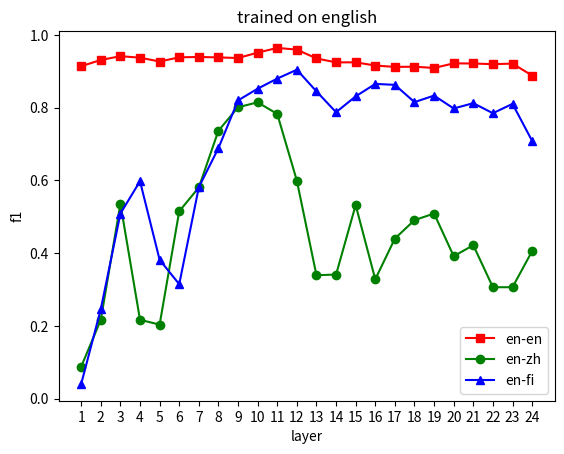

Write the Python code that produced this figure.
import matplotlib.pyplot as plt

x = [i+1 for i in range(24)]
l1 = [
        0.91398686701669, 0.9310423328493271,
    0.9415347953675595, 0.9374142390616814,
    0.9268493685685681, 0.9383741969205424,
    0.9393392027268049, 0.9381845525616139,
    0.9364543629708665, 0.9512491123152514,
    0.9642391932706085, 0.959563187434093,
    0.9353139098335822, 0.9245001488993279,
    0.9246083561727201, 0.9158217718863609,
    0.9120185312030162, 0.9126222049637034,
    0.9091229245141312, 0.92175713402015,
    0.9213978863866531, 0.9195530336584451,
    0.9210925006216992, 0.8883124740957603] #en-en
l2 = [
    0.08772005152425935, 0.21652215480786913,
    0.5359463830299569, 0.2165377955738371,
    0.20326923411413617, 0.514833385702951,
    0.5805347471643386, 0.7366363166475466,
    0.8010768135212357, 0.814639072734131,
    0.7826382857844718, 0.5992092713374009,
    0.3392143372190842, 0.34091782420260464,
    0.5320339103115794, 0.32790333483161177,
    0.43983469360321087, 0.49061778892817287,
    0.5088089191259982, 0.39150097071168355,
    0.42157678974980967, 0.3061394295664881,
    0.3061344679877137, 0.40528117542019304
]#en-zh
l3 = [0.040182103610675035, 0.24593353727089706,
      0.5086469760900141, 0.5977253079813282,
      0.38157511550363143, 0.314429073220795,
      0.5810678810678811, 0.6886338327289335,
      0.8198572394685335, 0.8521223256346253,
      0.8799112865155989, 0.9042485120262596,
      0.8448057644110275, 0.7873987400979823,
      0.8310430923490827, 0.8652286076336628,
      0.8626874330627764, 0.8151897085667338,
      0.8331293034822446, 0.7976617236191704,
      0.8122907268170426, 0.7846140109345527,
      0.8104500873402793, 0.7086329429045611]#en-fi

plt.plot(x,l1,'s-',color = 'r',label="en-en")#s-:方形
plt.plot(x,l2,'o-',color = 'g',label="en-zh")#s-:方形
plt.plot(x,l3,'^-',color = 'b',label="en-fi")#s-:方形
plt.xlabel("layer")
plt.ylabel("f1")#纵坐标名字
plt.legend(loc='best')
plt.xticks(range(1,25))
plt.title('trained on english')
plt.show()